Run: headless pygame with SDL's dummy video driver; simulated clock (each Clock.tick advances the game by its frame time, no real sleeping); random seed 0; keys injected as events and as key.get_pressed() state; mouse plan: one left click at the window centre at the start of phase 2, then a move to the lower-right quarter at the start of phase 3.
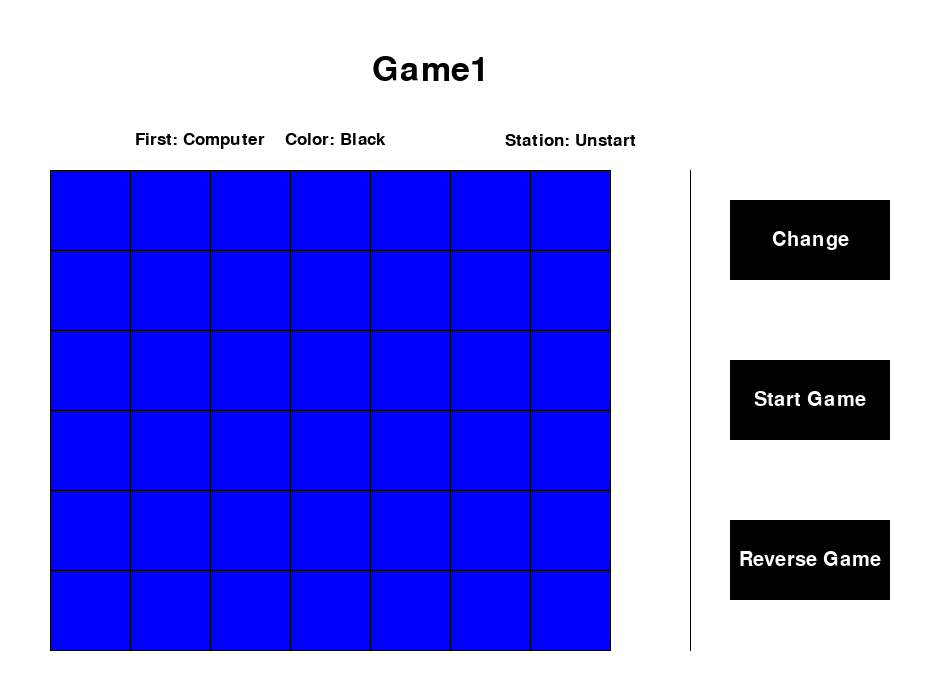
Frame 1 of 4 · flips 1–60 · no input
Frame 2 of 4 · flips 61–180 · clicked the window centre · tapped SPACE, RETURN · held RIGHT (→), D · screen unchanged from frame 1, image omitted
Frame 3 of 4 · flips 181–300 · moved the mouse to the lower-right quarter · held DOWN (↓), S · screen unchanged from frame 2, image omitted
Frame 4 of 4 · flips 301–420 · held LEFT (←), A, UP (↑), W · screen unchanged from frame 3, image omitted

The pygame program that drew these frames:

import pygame, sys
from pygame.locals import *
import time
import random
import copy
 
# game parameters
pygame.init()
win_width, win_height = 930, 700
displaysurf = pygame.display.set_mode((win_width, win_height), 0, 32)
pygame.display.set_caption('game1')
 


color_white = (255, 255, 255)
color_black = (0, 0, 0)
color_tip_white = (225, 225, 225)
color_tip_black = (25, 25, 25)

 
# chess parameters
chess_grid_row, chess_grid_col = 6, 7
chess_list = []
for i in range(chess_grid_row):
    new_line = [0 for j in range(chess_grid_col)]
    chess_list.append(new_line)
player = True
play_flag = False
 
# draw chessboard
def draw_chessboard():
    displaysurf.fill(color_white)
    fontobj = pygame.font.SysFont('Robot',50)
    text = fontobj.render("Game1", True, color_black, color_white)
    textrect = text.get_rect()
    textrect.center = (430, 70)
    displaysurf.blit(text, textrect)
    pygame.draw.rect(displaysurf, (0,0,255), (50, 170, 560, 480))
    for pix_row in range(7):
        pygame.draw.line(displaysurf, color_black, (50, 170 + pix_row * 80), (610, 170 + pix_row * 80))
    for pix_col in range(9):
        pygame.draw.line(displaysurf, color_black, (50 + pix_col * 80, 170), (50 + pix_col * 80, 650))
def draw_tip_chess(mousex, mousey, type):
    for row in range(chess_grid_row):
        for col in range(chess_grid_col):
            if chess_list[row][col] in [3,4]:
                chess_list[row][col] = 0
    col = int((mousex - 50) / 80)
    row = int((mousey - 170) / 80)
    if row == chess_grid_row:
        row -= 1
    if col == chess_grid_col:
        col -= 1
    if row < chess_grid_row - 1:
        if chess_list[row + 1][col] == 0:
            return
    if chess_list[row][col] == 0:
        chess_list[row][col] = type 

 
def clear_tip_chess():
    for row in range(chess_grid_row):
        for col in range(chess_grid_col):
            if chess_list[row][col] in [3,4]:
                chess_list[row][col] = 0
 
def draw_check_chess(mousex, mousey, type):
    for row in range(chess_grid_row):
        for col in range(chess_grid_col):
            if chess_list[row][col] in [3,4]:
                chess_list[row][col] = 0
    col = int((mousex - 50) / 80)
    row = int((mousey - 170) / 80)
    if row == chess_grid_row:
        row -= 1
    if col == chess_grid_col:
        col -= 1
    if row < chess_grid_row - 1:
        if chess_list[row + 1][col] == 0:
            return
    if chess_list[row][col] in [1, 2]:
        return False
    else:
        chess_list[row][col] = type
        return True
 
def draw_chess():
    for row in range(chess_grid_row):
        for col in range(chess_grid_col):
            if chess_list[row][col] == 0:
                pygame.draw.circle(displaysurf, (0,0,255), (90 + col * 80, 210 + row * 80), 38)
            elif chess_list[row][col] ==1 :
                pygame.draw.circle(displaysurf, color_black, (90 + col * 80, 210 + row * 80), 38)
            elif chess_list[row][col] == 2:
                pygame.draw.circle(displaysurf, color_white, (90 + col * 80, 210 + row * 80), 38)
            elif chess_list[row][col] == 3:
                pygame.draw.circle(displaysurf, color_tip_black, (90 + col * 80, 210 + row * 80), 38)
            elif chess_list[row][col] == 4:
                pygame.draw.circle(displaysurf, color_tip_white, (90 + col * 80, 210 + row * 80), 38)
 
def is_win(temp_chess_list):
    not_null_sum = 0
    for row in range(chess_grid_row):
        for col in range(chess_grid_col):
            if temp_chess_list[row][col] in [3,4]:
                temp_chess_list[row][col] = 0
            if temp_chess_list[row][col] != 0:
                not_null_sum += 1
 
            # horizontal
            if col < chess_grid_col - 3:
                if temp_chess_list[row][col] == temp_chess_list[row][col + 1] == temp_chess_list[row][col + 2] == \
                        temp_chess_list[row][col + 3] and temp_chess_list[row][col] != 0:
                    return temp_chess_list[row][col]
            # vertical
            if row < chess_grid_row - 3:
                if temp_chess_list[row][col] == temp_chess_list[row + 1][col] == temp_chess_list[row + 2][col] == \
                        temp_chess_list[row + 3][col] and temp_chess_list[row][col] != 0:
                    return temp_chess_list[row][col]
            # right slant
            if col < chess_grid_col - 3 and row < chess_grid_row - 3:
                if temp_chess_list[row][col] == temp_chess_list[row + 1][col + 1] == temp_chess_list[row + 2][
                    col + 2] == \
                        temp_chess_list[row + 3][col + 3] and temp_chess_list[row][col] != 0:
                    return temp_chess_list[row][col]
            # left slant
            if col >= 3 and row < chess_grid_row - 3:
                if temp_chess_list[row][col] == temp_chess_list[row + 1][col - 1] == temp_chess_list[row + 2][
                    col - 2] == \
                        temp_chess_list[row + 3][col - 3] and temp_chess_list[row][col] != 0:
                    return temp_chess_list[row][col]
    if not_null_sum==chess_grid_col*chess_grid_row:
        return 3
    return 0
    
 
 
def AI(chess_list,type):
    selectcol=random.randint(0,6)
    if selectcol<0 or selectcol>6:
        return 1
    if not type==1 or type==2:
        return 1
    for each in range(5,-1,-1):
        if chess_list[each][selectcol]==0:
            chess_list[each][selectcol]=type
            return 0
        
            
    
 
def draw_player(player):
    fontobj = pygame.font.SysFont('Robot', 25)
    if player:
        text = fontobj.render("First: Computer    Color: Black", True, color_black, color_white)
    else:
        text = fontobj.render("First: Player    Color: Blacl", True, color_black, color_white)
    textrect = text.get_rect()
    textrect.center = (260, 140)
    displaysurf.blit(text, textrect)
 
def button():
    pygame.draw.rect(displaysurf, color_black, (730, 200, 160, 80))
    fontobj1 = pygame.font.SysFont('Robot', 30)
    text1 = fontobj1.render("Change", True, color_white, color_black)
    textrect1 = text1.get_rect()
    textrect1.center = (810, 240)
    displaysurf.blit(text1, textrect1)
 
    pygame.draw.rect(displaysurf, color_black, (730, 360, 160, 80))
    fontobj2 = pygame.font.SysFont('Robot', 30)
    if play_flag == False:
        text2 = fontobj2.render("Start Game", True, color_white, color_black)
    else:
        text2 = fontobj2.render("Stop Game", True, color_white, color_black)
    textrect2 = text2.get_rect()
    textrect2.center = (810, 400)
    displaysurf.blit(text2, textrect2)
 
    pygame.draw.rect(displaysurf, color_black, (730, 520, 160, 80))
    fontobj3 = pygame.font.SysFont('Robot', 30)
    text3 = fontobj3.render("Reverse Game", True, color_white, color_black)
    textrect3 = text3.get_rect()
    textrect3.center = (810, 560)
    displaysurf.blit(text3, textrect3)
 
def play_type():
    fontobj = pygame.font.SysFont('Robot', 25)
    if play_flag == False:
        win_flag = is_win(chess_list)
        pygame.draw.rect(displaysurf, color_white, (400, 120, 300, 45))
        if win_flag == 0:
            text = fontobj.render("Station: Unstart", True, color_black, color_white)
        elif win_flag == 1:
            if player:
                text = fontobj.render("Station: Computer Victory", True, color_black, color_white)
            else:
                text = fontobj.render("Station: Player Victory", True, color_black, color_white)
        elif win_flag == 2:
            if player:
                text = fontobj.render("Station: Player Victory", True, color_black, color_white)
            else:
                text = fontobj.render("Station: Computer Victory", True, color_black, color_white)
        elif win_flag == 3:
            text = fontobj.render("Station: Tie", True, color_black, color_white)
    else:
        null_sum = 0
        for row in range(chess_grid_row):
            for col in range(chess_grid_col):
                if chess_list[row][col] in [0, 3, 4]:
                    null_sum += 1
        if player:
            if (chess_grid_row*chess_grid_col-null_sum) % 2 == 0:
                text = fontobj.render("Station: Computer Frist Move", True, color_black, color_white)
            else:
                text = fontobj.render("Station: Player First Move", True, color_black, color_white)
        else:
            if (chess_grid_row*chess_grid_col-null_sum) % 2 == 1:
                text = fontobj.render("Station: Computer First Move", True, color_black, color_white)
            else:
                text = fontobj.render("Station: Player First Move", True, color_black, color_white)
    textrect = text.get_rect()
    textrect.center = (570, 140)
    displaysurf.blit(text, textrect)
 
def new_play():
    global player, play_flag
    draw_chessboard()
    # AI(chess_list, 1)
    # main game loop
    while True:
        for event in pygame.event.get():
            # close game
            if event.type == QUIT:
                pygame.quit()
                sys.exit()
            elif event.type == MOUSEMOTION:
                mousex, mousey = event.pos
                if play_flag:
                    if mousex > 50 and mousex < 690 and mousey > 170 and mousey < 730:
                        if player:
                            draw_tip_chess(mousex, mousey, 4)
                        else:
                            draw_tip_chess(mousex, mousey, 3)
                    else:
                        clear_tip_chess()
            elif event.type == MOUSEBUTTONUP:
                mousex, mousey = event.pos
                if play_flag:
                    if mousex > 50 and mousex < 690 and mousey > 170 and mousey < 730:
                        if player:
                            flag = draw_check_chess(mousex, mousey, 2)
                            draw_chess()
                            pygame.display.update()
                            if flag:
                                if is_win(chess_list) != 0:
                                    play_flag = False
                                play_type()
                                pygame.display.update()
                                if play_flag:
                                    AI(chess_list, 1)
                            if is_win(chess_list) != 0:
                                play_flag = False
                        else:
                            flag = draw_check_chess(mousex, mousey, 1)
                            draw_chess()
                            pygame.display.update()
                            if flag:
                                if is_win(chess_list) != 0:
                                    play_flag = False
                                play_type()
                                pygame.display.update()
                                if play_flag:
                                    AI(chess_list, 2)
                            if is_win(chess_list) != 0:
                                play_flag = False
                else:
                    if mousex > 730 and mousex < 890 and mousey > 200 and mousey < 280:
                        if is_win(chess_list) == 0:
                            if player:
                                player = False
                            else:
                                player = True
                            draw_player(player)
                if mousex > 730 and mousex < 890 and mousey > 360 and mousey < 440:
                    if play_flag:
                        play_flag = False
                    else:
                        if is_win(chess_list) == 0:
                            play_flag = True
                            play_type()
                            button()
                            pygame.display.update()
                            if player and sum(chess_list[-1]) == 0:
                                AI(chess_list,1)
                elif mousex > 730 and mousex < 890 and mousey > 520 and mousey < 600:
                    play_flag = False
                    for row in range(chess_grid_row):
                        for col in range(chess_grid_col):
                                chess_list[row][col] = 0
 
        draw_player(player)
        button()
        draw_chess()
        play_type()
        pygame.display.update()
 
def main():
    new_play()
 
 
main()

    
